Run: headless pygame with SDL's dummy video driver; simulated clock (each Clock.tick advances the game by its frame time, no real sleeping); random seed 0; keys injected as events and as key.get_pressed() state; no mouse input.
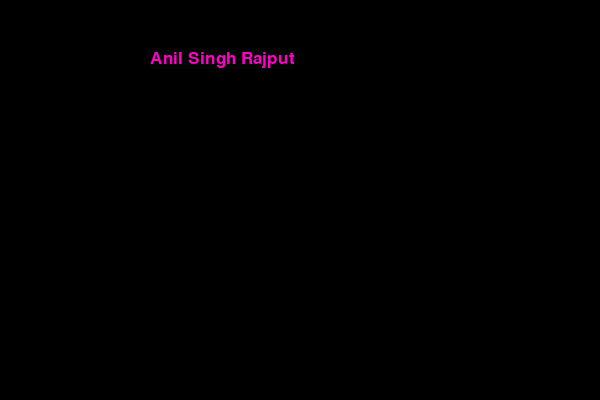
Frame 1 of 4 · flips 1–60 · no input
Frame 2 of 4 · flips 61–180 · tapped SPACE, RETURN · held RIGHT (→), D · screen unchanged from frame 1, image omitted
Frame 3 of 4 · flips 181–300 · held DOWN (↓), S · screen unchanged from frame 2, image omitted
Frame 4 of 4 · flips 301–420 · held LEFT (←), A, UP (↑), W · screen unchanged from frame 3, image omitted

The pygame program that drew these frames:

import pygame,sys

pygame.init()

windowSize = (600,400)

window=pygame.display.set_mode(windowSize)

name=pygame.font.SysFont("Courier",25)

paint=name.render("Anil Singh Rajput",1,(255,0,200),(2,5,2))

while True:
    for x in pygame.event.get():
        #print(x)
        if x.type == pygame.QUIT:
            sys.exit()
    window.blit(paint,(150,50)) #paint the string
    pygame.display.update()
